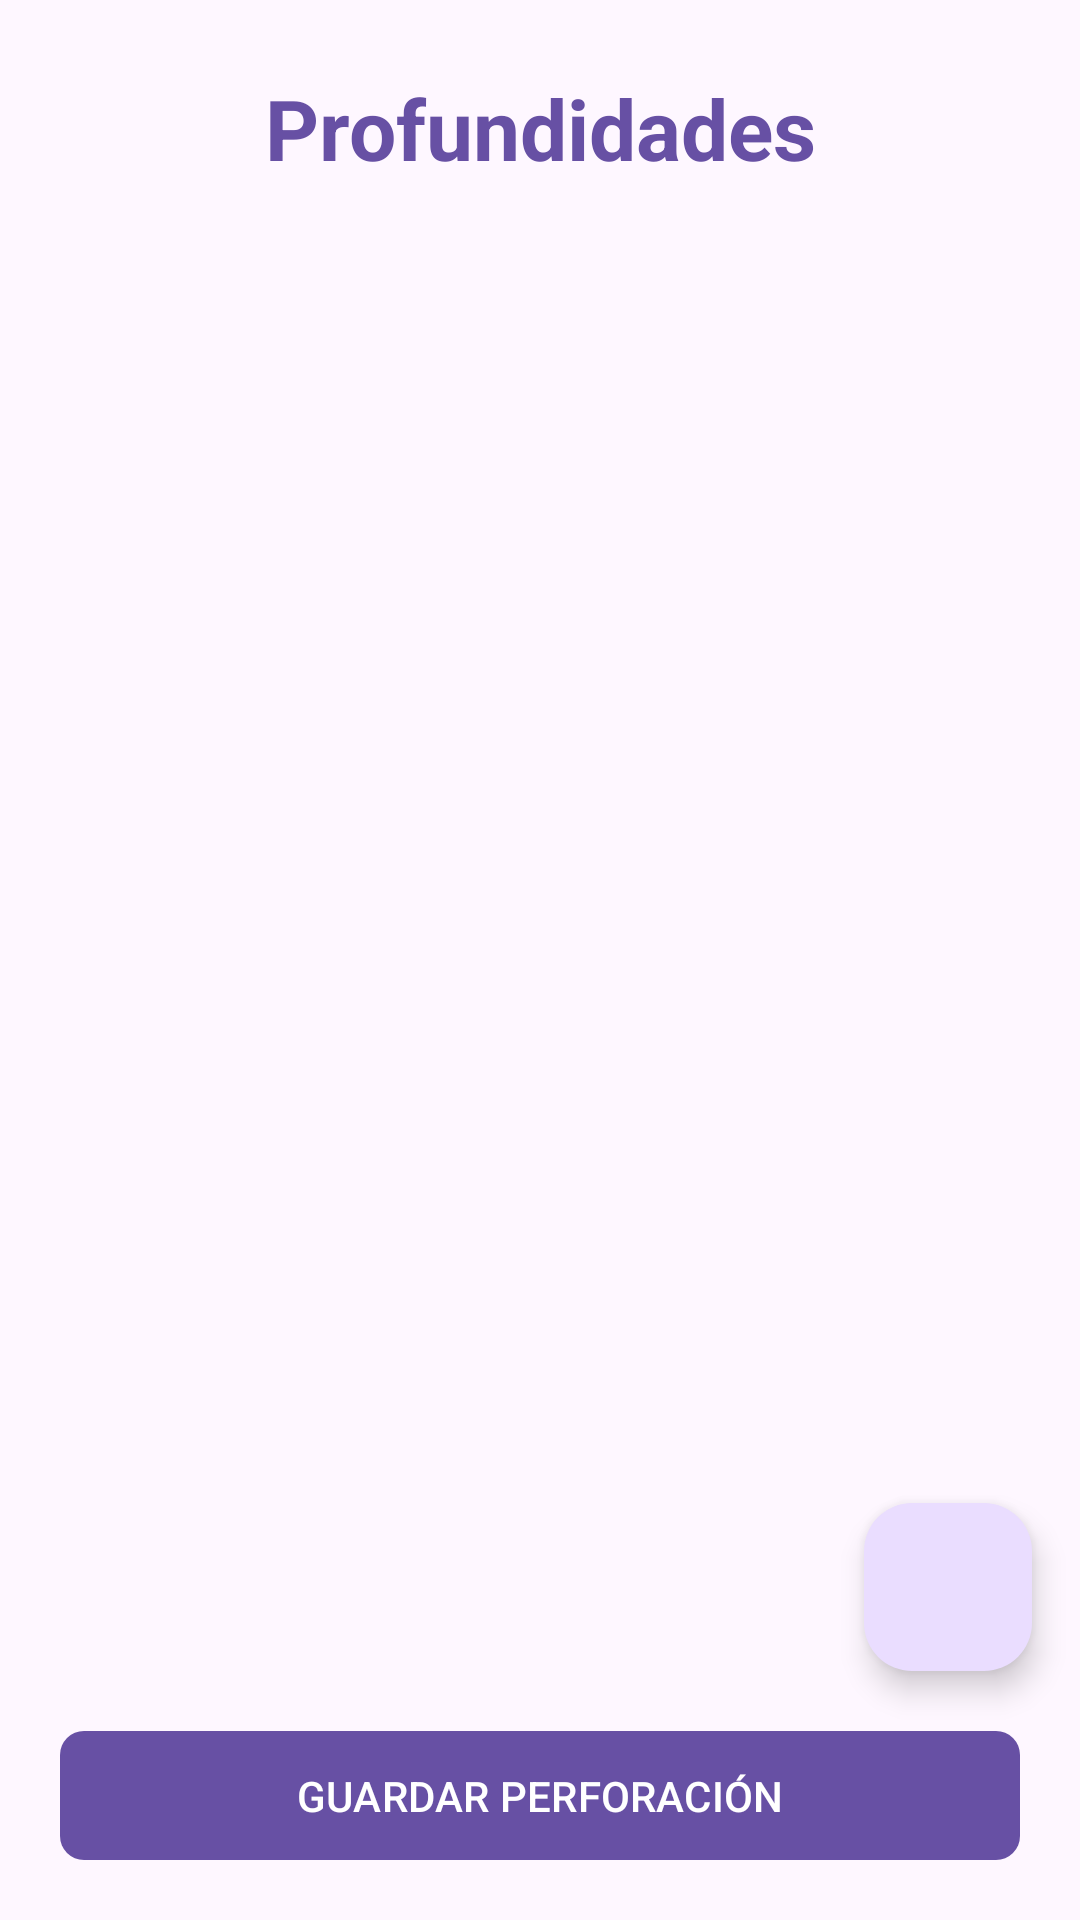

Reconstruct the res/layout file that produces this screen, plus the resources it refers to.
<!-- AndroidManifest.xml: application theme Base.Theme.Proyecto_German -->
<!-- res/layout/fragment_profundidades.xml -->
<?xml version="1.0" encoding="utf-8"?>
<androidx.constraintlayout.widget.ConstraintLayout
    xmlns:android="http://schemas.android.com/apk/res/android"
    xmlns:app="http://schemas.android.com/apk/res-auto"
    xmlns:tools="http://schemas.android.com/tools"
    android:id="@+id/fragment_extension_formulario"
    android:layout_width="match_parent"
    android:layout_height="match_parent"
    tools:context=".Fragments.FormFragmentProfundidades">

    <TextView
        android:id="@+id/tvTituloProfundidades"
        android:layout_width="0dp"
        android:layout_height="wrap_content"
        android:layout_marginStart="20dp"
        android:layout_marginTop="24dp"
        android:layout_marginEnd="20dp"
        android:text="Profundidades"
        android:textAlignment="center"
        android:textColor="?attr/colorPrimary"
        android:textSize="28sp"
        android:textStyle="bold"
        app:layout_constraintEnd_toEndOf="parent"
        app:layout_constraintStart_toStartOf="parent"
        app:layout_constraintTop_toTopOf="parent" />

    <androidx.recyclerview.widget.RecyclerView
        android:id="@+id/listaProfundidad"
        android:layout_width="0dp"
        android:layout_height="0dp"
        android:layout_marginTop="16dp"
        android:layout_marginBottom="16dp"
        android:paddingHorizontal="12dp"
        android:clipToPadding="false"
        app:layout_constraintBottom_toTopOf="@id/boton_guardar"
        app:layout_constraintEnd_toEndOf="parent"
        app:layout_constraintStart_toStartOf="parent"
        app:layout_constraintTop_toBottomOf="@id/tvTituloProfundidades" />

    <com.google.android.material.floatingactionbutton.FloatingActionButton
        android:id="@+id/button_floting_add"
        android:layout_width="wrap_content"
        android:layout_height="wrap_content"
        android:layout_margin="16dp"
        android:contentDescription="Agregar profundidad"
        android:src="@drawable/icon_add"
        app:layout_constraintBottom_toTopOf="@id/boton_guardar"
        app:layout_constraintEnd_toEndOf="parent"
        app:shapeAppearanceOverlay="@style/ShapeAppearance.Material3.Corner.ExtraExtraLarge" />

    <com.google.android.material.button.MaterialButton
        android:id="@+id/boton_guardar"
        android:layout_width="0dp"
        android:layout_height="wrap_content"
        android:layout_marginHorizontal="20dp"
        android:layout_marginBottom="16dp"
        android:padding="12dp"
        android:text="GUARDAR PERFORACIÓN"
        app:cornerRadius="8dp"
        app:layout_constraintBottom_toBottomOf="parent"
        app:layout_constraintEnd_toEndOf="parent"
        app:layout_constraintStart_toStartOf="parent" />

</androidx.constraintlayout.widget.ConstraintLayout>
<!-- resources referenced by this layout -->
<resources>
  <style name="Base.Theme.Proyecto_German" parent="Theme.Material3.DayNight.NoActionBar">
          
          
      </style>
</resources>
